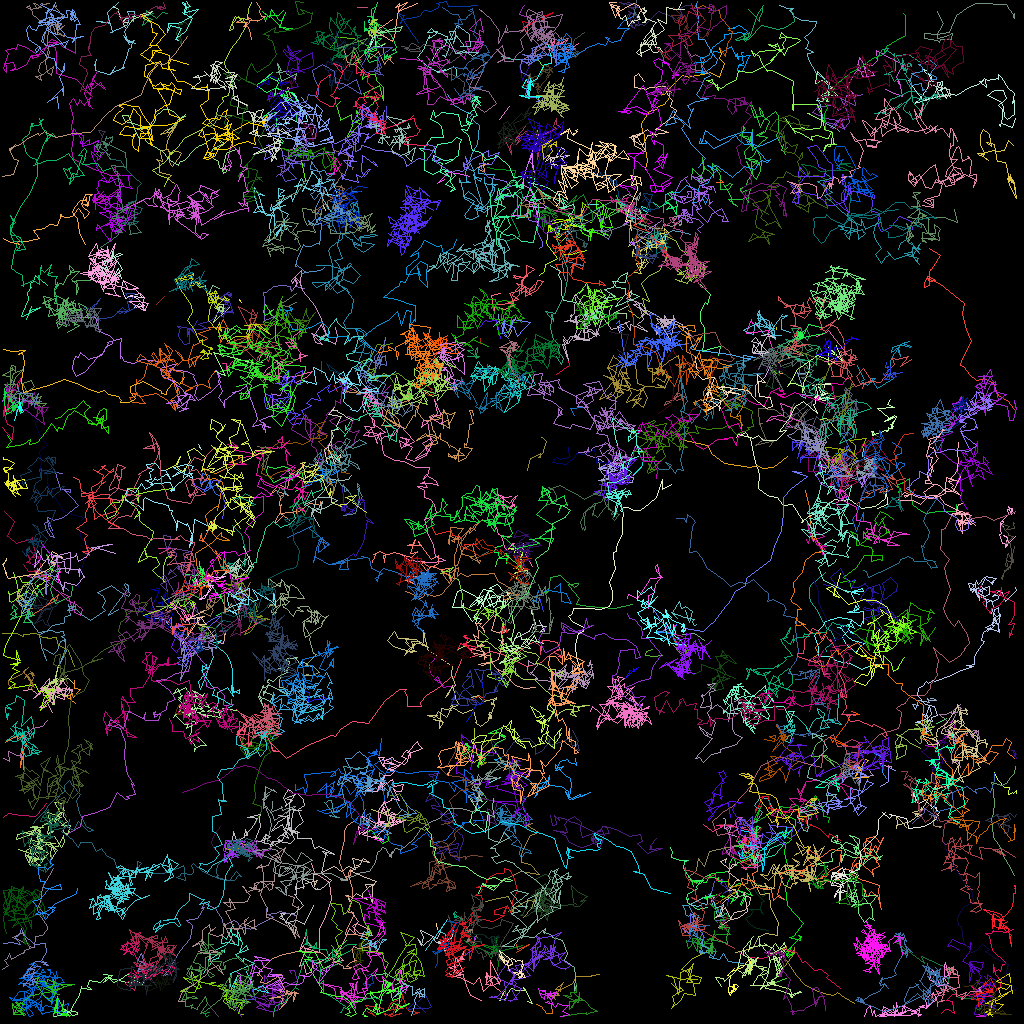

Data behind this chart, as committed beside it:
traj_idx, frame, x, y, z
31, 0, 31.25, 37.94, 0.0
50, 0, 107.1, 11.62, 0.0
34, 0, 109.2, 57.52, 0.0
34, 1, 110.9, 58.85, 0.0
111, 0, 58.99, 69.99, 0.0
111, 1, 60.97, 68.89, 0.0
188, 0, 84.12, 80.63, 0.0
188, 1, 85.04, 81.61, 0.0
121, 0, 28.07, 80.11, 0.0
121, 1, 27.35, 80.36, 0.0
306, 1, 22.04, 68.89, 0.0
309, 1, 19.42, 66.06, 0.0
310, 1, 83.54, 77.84, 0.0
311, 1, 22.04, 68.89, 0.0
9, 0, 71.78, 51.88, 0.0
9, 1, 71.23, 51.05, 0.0
9, 2, 72.89, 50.91, 0.0
43, 0, 67.16, 7.338, 0.0
43, 1, 67.83, 8.251, 0.0
43, 2, 67.76, 8.598, 0.0
73, 0, 20.55, 37.04, 0.0
73, 1, 19.72, 37.73, 0.0
73, 2, 19.52, 38.06, 0.0
89, 0, 69.44, 46.79, 0.0
89, 1, 71.07, 45.69, 0.0
89, 2, 71.04, 44.96, 0.0
97, 0, 102.4, 52.4, 0.0
97, 1, 103.2, 52.21, 0.0
97, 2, 104.7, 53.92, 0.0
128, 0, 40.31, 89.82, 0.0
128, 1, 40.43, 88.56, 0.0
128, 2, 38.25, 89.03, 0.0
312, 2, 45.95, 93.98, 0.0
35, 0, 4.996, 72.19, 0.0
35, 1, 5.504, 72.45, 0.0
35, 2, 6.041, 73.18, 0.0
35, 3, 5.136, 73.65, 0.0
155, 0, 59.67, 117.1, 0.0
155, 1, 59.23, 117, 0.0
155, 2, 59.12, 118.6, 0.0
155, 3, 57.37, 119.7, 0.0
58, 0, 55.47, 22.39, 0.0
58, 1, 54.6, 22.86, 0.0
58, 2, 55.95, 21.5, 0.0
58, 3, 57.09, 21.57, 0.0
58, 4, 58.61, 21.94, 0.0
82, 0, 98.58, 44.58, 0.0
82, 1, 97.62, 44.97, 0.0
82, 2, 96.89, 45.38, 0.0
82, 3, 97.52, 46.56, 0.0
82, 4, 97.72, 46.65, 0.0
85, 0, 62.49, 42.3, 0.0
85, 1, 61.94, 39.99, 0.0
85, 2, 60.86, 40.12, 0.0
85, 3, 60.61, 40.01, 0.0
85, 4, 59.92, 40.86, 0.0
189, 0, 66.96, 125.5, 0.0
189, 1, 67.66, 125.8, 0.0
189, 2, 68.24, 126.6, 0.0
189, 3, 69.01, 126.6, 0.0
... 35,232 more rows
